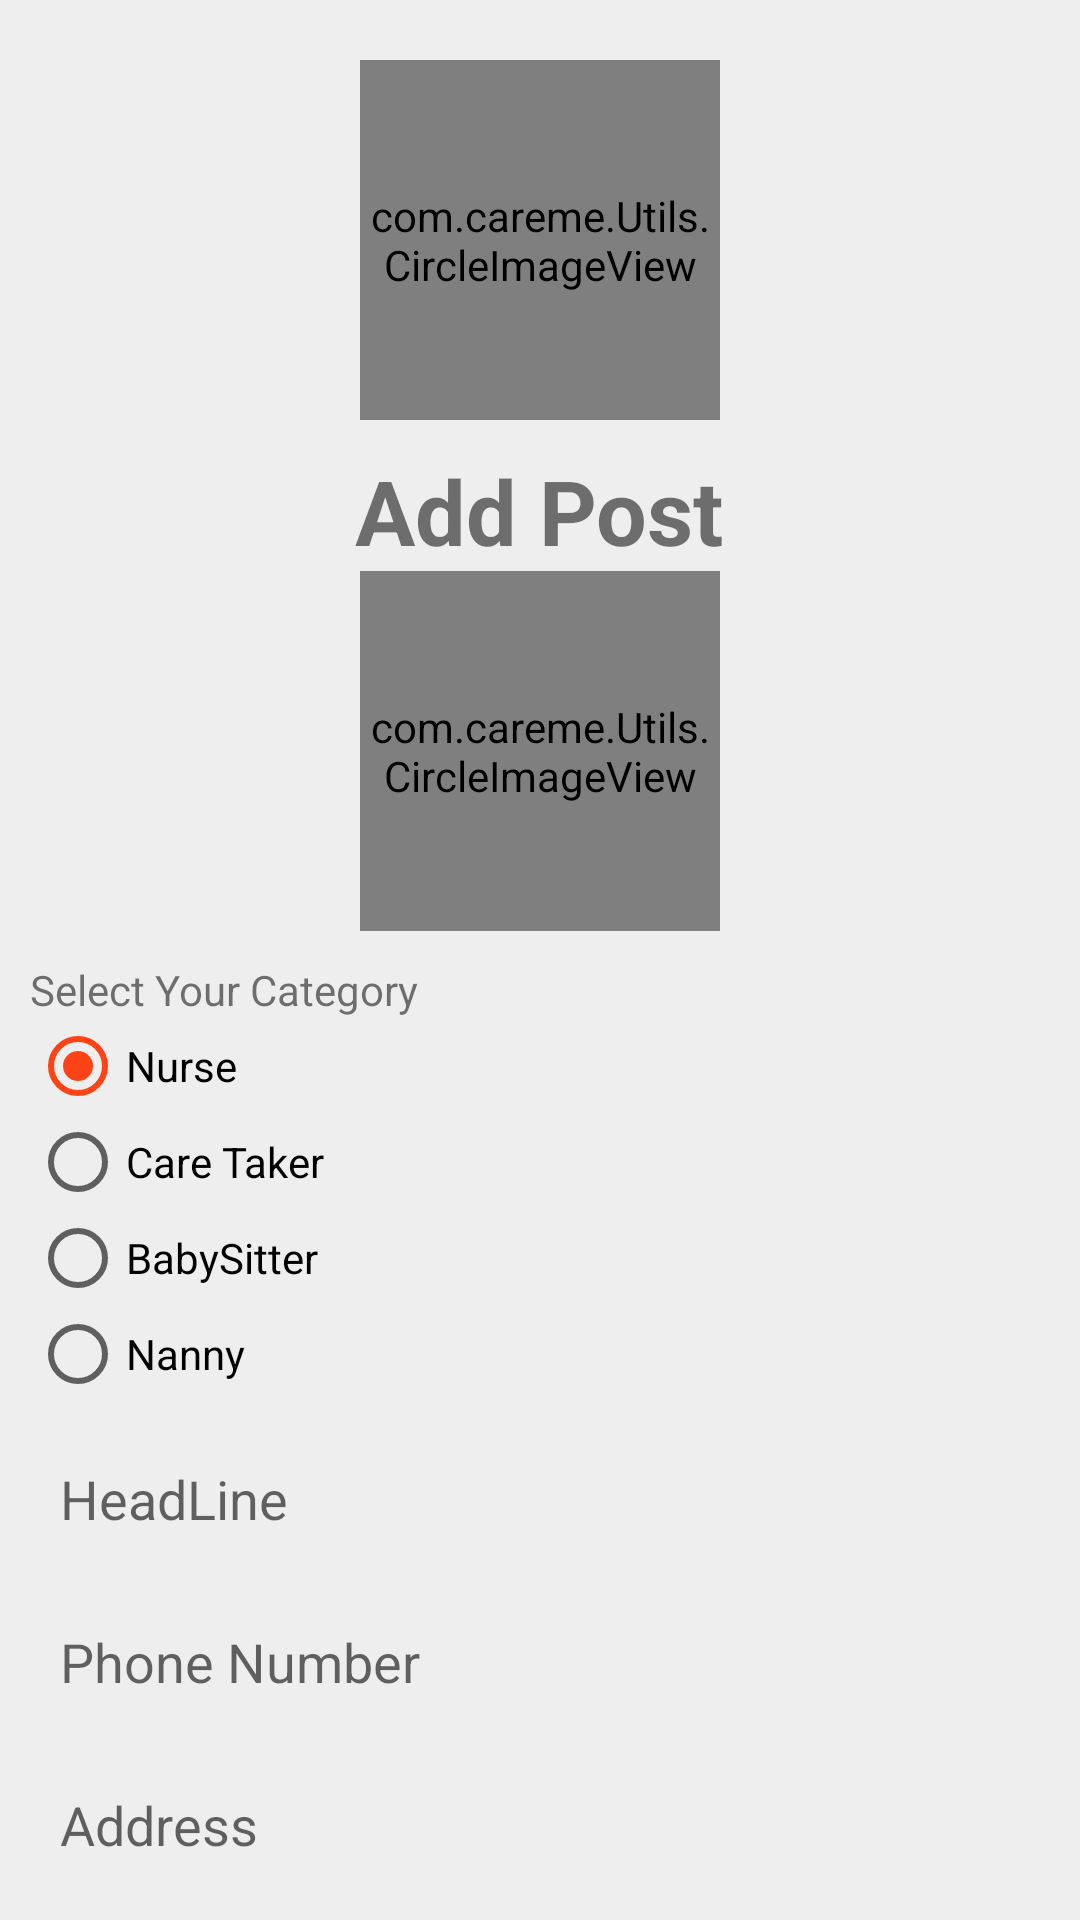

Reconstruct the res/layout file that produces this screen, plus the resources it refers to.
<!-- AndroidManifest.xml: application theme AppTheme -->
<!-- res/layout/addpost_activity_caregiver.xml -->
<?xml version="1.0" encoding="utf-8"?>
<ScrollView xmlns:android="http://schemas.android.com/apk/res/android"
    xmlns:app="http://schemas.android.com/apk/res-auto"
    android:layout_width="match_parent"
    android:layout_height="match_parent"
    android:background="#eee"
    android:orientation="vertical"
    android:scrollbars="none">

    <LinearLayout xmlns:android="http://schemas.android.com/apk/res/android"
        android:layout_width="match_parent"
        android:layout_height="wrap_content"
        android:orientation="vertical"
        android:padding="10dp">

        <com.careme.Utils.CircleImageView
            android:layout_width="120dp"
            android:layout_height="120dp"
            android:layout_gravity="center"
            android:layout_marginTop="10dp"
            android:src="@drawable/logo" />

        <TextView
            android:layout_width="wrap_content"
            android:layout_height="wrap_content"
            android:layout_gravity="center"
            android:layout_marginTop="10dp"
            android:text="Add Post"
            android:textSize="30sp"
            android:textStyle="bold" />

        <ProgressBar
            android:id="@+id/pb"
            android:layout_width="wrap_content"
            android:layout_height="wrap_content"
            android:layout_gravity="center"
            android:layout_marginTop="10dp"
            android:visibility="gone" />

        
        
        
        
        
        
        

        <com.careme.Utils.CircleImageView
            android:id="@+id/ivProfilePic"
            android:layout_width="120dp"
            android:layout_height="120dp"
            android:layout_gravity="center"
            android:src="@drawable/ic_add_a_photo_black_36dp"
            app:civ_border_color="#fff"
            app:civ_border_width="2dp" />

        <TextView
            android:layout_width="wrap_content"
            android:layout_height="wrap_content"
            android:layout_marginTop="10dp"
            android:text="Select Your Category" />


        <RadioGroup
            android:layout_width="match_parent"
            android:layout_height="wrap_content">


            <RadioButton
                android:id="@+id/r1"
                android:layout_width="wrap_content"
                android:layout_height="wrap_content"
                android:checked="true"
                android:text="Nurse" />

            <RadioButton
                android:id="@+id/r2"
                android:layout_width="wrap_content"
                android:layout_height="wrap_content"
                android:text="Care Taker" />

            <RadioButton
                android:id="@+id/r3"
                android:layout_width="wrap_content"
                android:layout_height="wrap_content"
                android:text="BabySitter" />

            <RadioButton
                android:id="@+id/r4"
                android:layout_width="wrap_content"
                android:layout_height="wrap_content"
                android:text="Nanny" />
        </RadioGroup>

        <EditText
            android:id="@+id/hl_et"
            android:layout_width="match_parent"
            android:layout_height="wrap_content"
            android:layout_marginTop="10dp"
            android:background="@drawable/edit_text_bg"
            android:hint="HeadLine"
            android:imeOptions="actionNext"
            android:inputType="text"
            android:padding="10dp" />

        <EditText
            android:id="@+id/phone_et"
            android:layout_width="match_parent"
            android:layout_height="wrap_content"
            android:layout_marginTop="10dp"
            android:background="@drawable/edit_text_bg"
            android:hint="Phone Number"
            android:imeOptions="actionNext"
            android:inputType="number"
            android:maxLength="10"
            android:padding="10dp" />

        <EditText
            android:id="@+id/add_et"
            android:layout_width="match_parent"
            android:layout_height="wrap_content"
            android:layout_marginTop="10dp"
            android:background="@drawable/edit_text_bg"
            android:hint="Address"
            android:gravity="start"
            android:minHeight="90dp"
            android:inputType="textMultiLine"
            android:padding="10dp" />

        <EditText
            android:id="@+id/rate_et"
            android:layout_width="match_parent"
            android:layout_height="wrap_content"
            android:layout_marginTop="10dp"
            android:background="@drawable/edit_text_bg"
            android:hint="Hourly Rate"
            android:imeOptions="actionNext"
            android:inputType="number"
            android:maxLength="3"
            android:padding="10dp" />


        <LinearLayout
            android:layout_width="match_parent"
            android:layout_height="wrap_content"
            android:layout_marginTop="10dp"
            android:background="@drawable/edit_text_bg"
            android:gravity="center_vertical"
            android:orientation="horizontal">


            <EditText
                android:id="@+id/date_et"
                android:layout_width="0dp"
                android:layout_height="wrap_content"
                android:layout_weight="1"
                android:background="@null"
                android:enabled="false"
                android:hint="Pick Date"
                android:padding="10dp" />

            <ImageView
                android:id="@+id/dateiv"
                android:layout_width="wrap_content"
                android:layout_height="wrap_content"
                android:padding="5dp"
                android:src="@drawable/ic_add_circle_black_24dp" />
        </LinearLayout>

        <LinearLayout
            android:layout_width="match_parent"
            android:layout_height="wrap_content"
            android:layout_marginTop="10dp"
            android:background="@drawable/edit_text_bg"
            android:gravity="center_vertical"
            android:orientation="horizontal">

            <EditText
                android:id="@+id/time_et"
                android:layout_width="0dp"
                android:layout_height="wrap_content"
                android:layout_weight="1"
                android:background="@null"
                android:enabled="false"
                android:hint="Pick Time"
                android:padding="10dp" />

            <ImageView
                android:id="@+id/timeiv"
                android:layout_width="wrap_content"
                android:layout_height="wrap_content"
                android:padding="5dp"
                android:src="@drawable/ic_add_circle_black_24dp" />
        </LinearLayout>

        <EditText
            android:id="@+id/etExperience"
            android:layout_width="match_parent"
            android:layout_height="wrap_content"
            android:layout_marginTop="10dp"
            android:background="@drawable/edit_text_bg"
            android:hint="Experience"
            android:maxLength="2"
            android:inputType="number"
            android:gravity="start"
            android:padding="10dp" />

        <EditText
            android:id="@+id/desc_et"
            android:layout_width="match_parent"
            android:layout_height="wrap_content"
            android:layout_marginTop="10dp"
            android:background="@drawable/edit_text_bg"
            android:hint="Description"
            android:inputType="textMultiLine"
            android:gravity="start"
            android:minHeight="90dp"
            android:padding="10dp" />


        <Button
            android:id="@+id/btnAddPost"
            android:layout_width="250dp"
            android:layout_height="wrap_content"
            android:layout_gravity="center"
            android:layout_margin="10dp"
            android:background="@drawable/btn_bg"
            android:gravity="center"
            android:text="Add Post"
            android:textColor="@color/white" />
    </LinearLayout>
</ScrollView>
<!-- resources referenced by this layout -->
<resources>
  <color name="white">#fff</color>
  <!-- drawable btn_bg (drawable) -->
  <?xml version="1.0" encoding="utf-8"?>
  <shape xmlns:android="http://schemas.android.com/apk/res/android"
      android:shape="rectangle">
      <solid android:color="@color/colorPrimary" />
      <corners android:radius="50dp" />
  </shape>
  <!-- drawable ic_add_a_photo_black_36dp: png bitmap (drawable-hdpi, 688 bytes) -->
  <!-- drawable ic_add_circle_black_24dp: png bitmap (drawable-hdpi, 410 bytes) -->
  <!-- drawable logo: jpeg bitmap (drawable, 5084 bytes) -->
  <style name="AppTheme" parent="Theme.AppCompat.Light.DarkActionBar">
          
          <item name="colorPrimary">@color/colorPrimary</item>
          <item name="colorPrimaryDark">@color/colorPrimaryDark</item>
          <item name="colorAccent">@color/colorAccent</item>
      </style>
  <color name="colorPrimary">#FF4314</color>
  <color name="colorPrimaryDark">#FF4314</color>
  <color name="colorAccent">#FF4314</color>
</resources>
